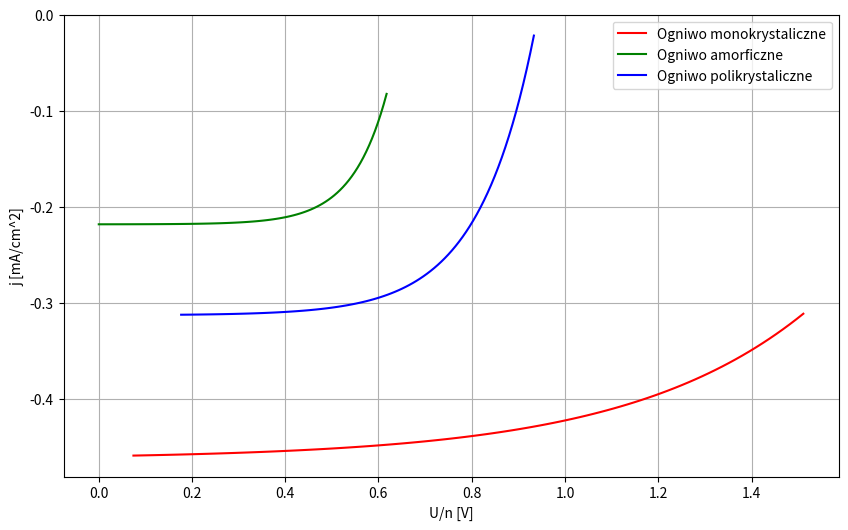

Reproduce this figure in Python.
import numpy as np
import matplotlib.pyplot as plt
from scipy.optimize import curve_fit

# --- 1. Dane wejściowe ---
X3 = np.array([0.933333333, 0.929487179, 0.919230769, 0.919230769, 0.915384615, 0.91025641, 0.907692308, 0.903846154, 0.896153846, 0.88974359, 0.880769231,
               0.871794872, 0.862820513, 0.85, 0.825641026, 0.787179487, 0.752564103, 0.703846154, 0.638461538, 0.525641026, 0.435897436, 0.366666667, 0.176923077])

Y3 = np.array([0.009375, 0.01775, 0.035125, 0.04675, 0.059375, 0.071875, 0.085625, 0.09875, 0.112625, 0.124625, 0.13875,
               0.149375, 0.163875, 0.1777125, 0.1925, 0.215125, 0.229375, 0.247625, 0.26675, 0.29275, 0.308625, 0.319375, 0.346125])

X2 = np.array([0.000286, 0.025571, 0.053143, 0.088143, 0.118857, 0.138857, 0.176571, 0.203857, 0.244643, 0.282857, 0.324571,
              0.367429, 0.392571, 0.424786, 0.452357, 0.483, 0.513071, 0.538214, 0.565143, 0.576786, 0.585929, 0.6015, 0.6175])

Y2 = np.array([0.223636364, 0.221818182, 0.221818182, 0.22, 0.22, 0.218181818, 0.218181818, 0.216363636, 0.216363636, 0.214545455, 0.212727273,
              0.209090909, 0.207272727, 0.203636364, 0.201818182, 0.194545455, 0.185454545, 0.174545455, 0.152727273, 0.141818182, 0.130909091, 0.107272727, 0.08])

X1 = np.array([1.511111111, 1.43015873, 1.319047619, 1.219047619, 1.103174603, 0.99047619, 0.906349206, 0.793650794, 0.695238095, 0.634920635, 0.579365079,
              0.523809524, 0.480952381, 0.43015873, 0.349206349, 0.315873016, 0.274603175, 0.238095238, 0.184126984, 0.152380952, 0.10952381, 0.09047619, 0.074603175])

Y1 = np.array([0.301, 0.348, 0.379, 0.396, 0.41, 0.421, 0.427, 0.435, 0.441, 0.443, 0.446,
              0.448, 0.45, 0.452, 0.455, 0.456, 0.457, 0.459, 0.459, 0.461, 0.463, 0.462, 0.463])
# --- 2. Definicja funkcji modelu ---


def model_exponencjalny(x, a, b, c):
    return a * np.exp(b * x) + c

# --- 3. Dopasowanie modelu (Scipy) ---


# Wartości startowe (p0). Te z `polyfit` są całkiem dobre.
wartosci_startowe = [-5, 12, -2]

# === POPRAWKA 1: Zwiększamy maksymalną liczbę iteracji ===
# Dodajemy argument maxfev (domyślnie 800)
try:
    Y1 = -Y1
    Y2 = -Y2
    Y3 = -Y3
    plt.figure(figsize=(10, 6))
    # plt.scatter(X3, Y3, label='Oryginalne dane', color='blue')
    popt2, _ = curve_fit(model_exponencjalny, X1, Y1,
                         p0=wartosci_startowe,
                         maxfev=10000)  # Zwiększono limit do 10 000
    a1, b1, c1 = popt2
    X_fit1 = np.linspace(X1.min(), X1.max(), 100)
    Y_fit1 = model_exponencjalny(X_fit1, a1, b1, c1)
    plt.plot(X_fit1, Y_fit1, color='red', label="Ogniwo monokrystaliczne")

    popt2, _ = curve_fit(model_exponencjalny, X2, Y2,
                         p0=wartosci_startowe,
                         maxfev=10000)  # Zwiększono limit do 10 000
    a2, b2, c2 = popt2
    X_fit2 = np.linspace(X2.min(), X2.max(), 100)
    Y_fit2 = model_exponencjalny(X_fit2, a2, b2, c2)
    plt.plot(X_fit2, Y_fit2, color='green', label="Ogniwo amorficzne")

    popt3, _ = curve_fit(model_exponencjalny, X3, Y3,
                         p0=wartosci_startowe,
                         maxfev=10000)  # Zwiększono limit do 10 000
    a3, b3, c3 = popt3

    X_fit3 = np.linspace(X3.min(), X3.max(), 100)
    Y_fit3 = model_exponencjalny(X_fit3, a3, b3, c3)
    plt.plot(X_fit3, Y_fit3, color='blue', label="Ogniwo polikrystaliczne")

    plt.xlabel('U/n [V]')
    plt.ylabel('j [mA/cm^2]')
    plt.legend()
    plt.grid(True)
    plt.show()

except RuntimeError as e:
    print(f"Dopasowanie nie powiodło się: {e}")
    print("Spróbuj dostosować wartości startowe (p0) lub zwiększyć maxfev.")
